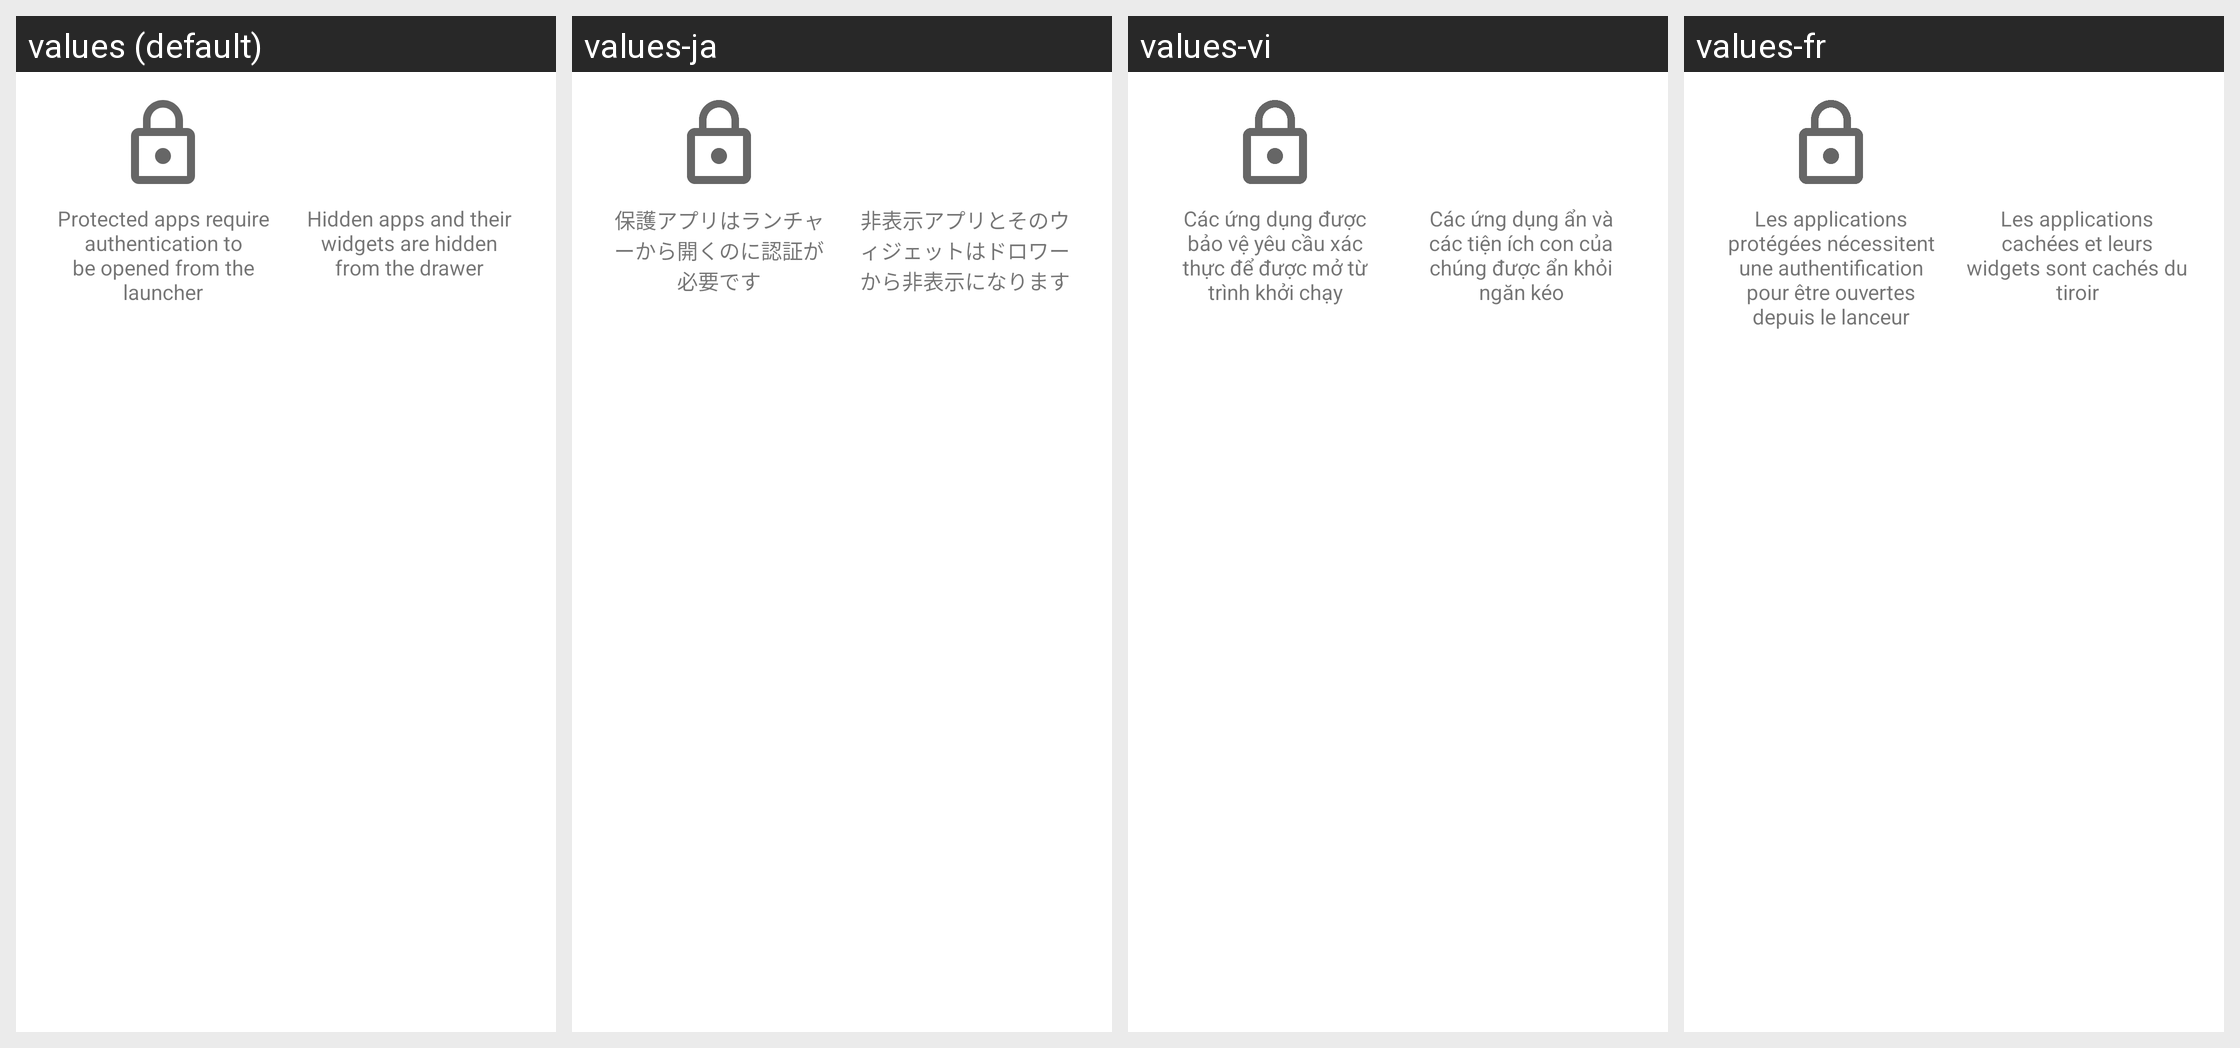

The same Android screen rendered under several of its app's locales, left to right. List the strings drawn on it with the default value and each locale's translation.
Android screen res/layout/dialog_trust_welcome.xml rendered under 4 locales, left to right: values (default), values-ja, values-vi, values-fr. Device: Nexus 5 (rendered at 1080×1920; each locale shown at half size, 540×960, under a caption strip naming it); theme AppTheme.
Other locales in the repository, not shown: values-af, values-am, values-ar, values-as, values-ast-rES, values-az, values-be, values-bg, values-bn, values-bs, values-ca, values-ckb, values-cs, values-cy, values-da, values-de, values-el, values-en-rAU, values-en-rCA, values-en-rGB, values-en-rXC, values-es, values-es-rMX, values-es-rUS, values-et, values-eu, values-fa, values-fi, values-fr-rCA, values-fur-rIT, values-fy-rNL, values-ga-rIE, values-gd, values-gl, values-gu, values-hi, values-hr, values-hu, values-hy, values-in, values-is, values-it, values-iw, values-ka, values-kab-rDZ, values-kk, values-km, values-kn, values-ko, values-ky, values-lo, values-lt, values-lv, values-mk, values-ml, values-mn, values-mr, values-ms, values-my, values-nb, values-ne, values-nl, values-nn-rNO, values-or, values-pa, values-pl, values-pt, values-pt-rBR, values-pt-rPT, values-ro, values-ru, values-sc-rIT, values-si, values-sk, values-sl, values-sq, values-sr, values-sv, values-sw, values-ta, values-te, values-th, values-tl, values-tr, values-ug, values-uk, values-ur, values-uz, values-zh-rCN, values-zh-rHK, values-zh-rTW, values-zu.
Strings drawn on this screen, with the default value and each locale's value (text and hints the layout hard-codes, and strings that could not be matched under every locale, appear in the picture but are not listed):

trust_apps_info_protected
  values: Protected apps require authentication to be opened from the launcher
  values-ja: 保護アプリはランチャーから開くのに認証が必要です
  values-vi: Các ứng dụng được bảo vệ yêu cầu xác thực để được mở từ trình khởi chạy
  values-fr: Les applications protégées nécessitent une authentification pour être ouvertes depuis le lanceur

trust_apps_info_hidden
  values: Hidden apps and their widgets are hidden from the drawer
  values-ja: 非表示アプリとそのウィジェットはドロワーから非表示になります
  values-vi: Các ứng dụng ẩn và các tiện ích con của chúng được ẩn khỏi ngăn kéo
  values-fr: Les applications cachées et leurs widgets sont cachés du tiroir
